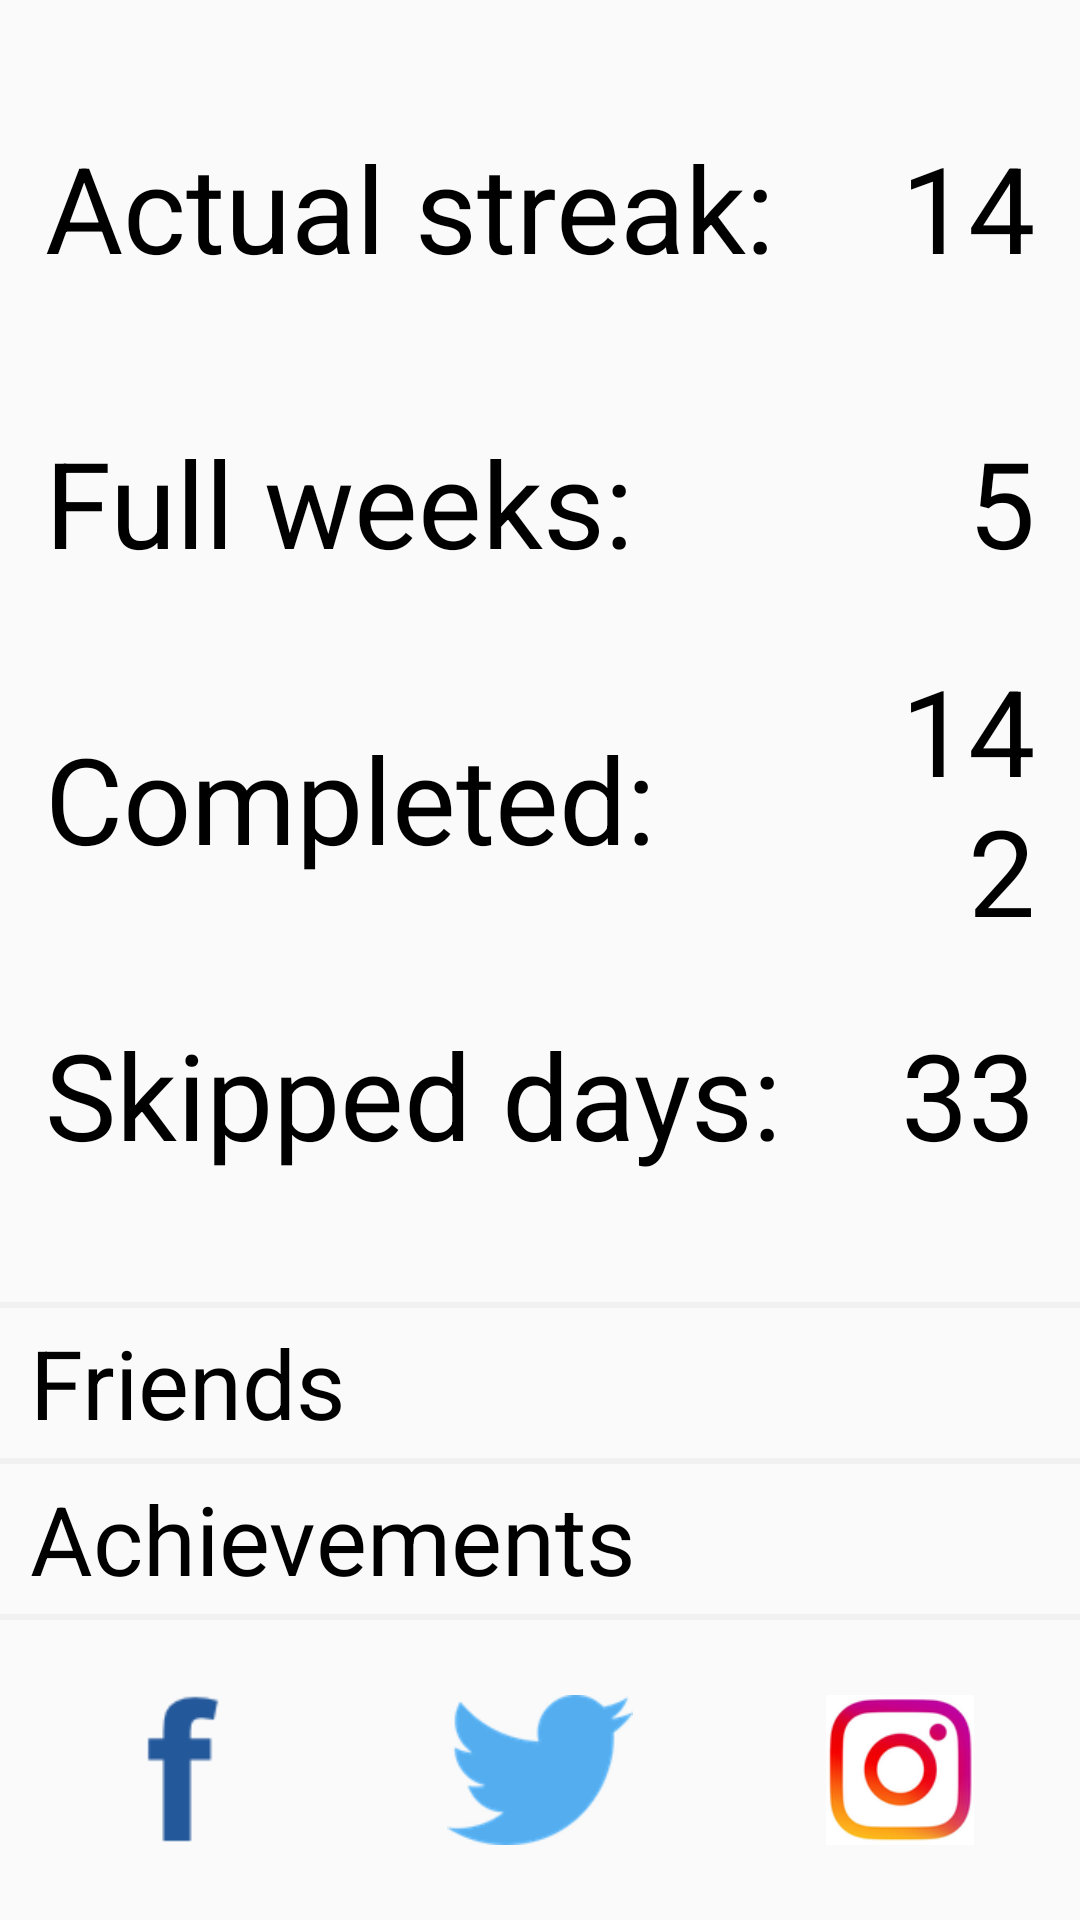

The Android layout XML behind this screen, and the referenced resources:
<!-- AndroidManifest.xml: application theme CustomActionBarTheme -->
<!-- res/layout/social_view.xml -->
<?xml version="1.0" encoding="utf-8"?>
<android.support.constraint.ConstraintLayout xmlns:android="http://schemas.android.com/apk/res/android"
    android:layout_width="match_parent"
    android:layout_height="match_parent"
    xmlns:app="http://schemas.android.com/apk/res-auto"
    xmlns:tools="http://schemas.android.com/tools">

    <View
        android:layout_width="match_parent"
        android:layout_height="200dp">

    </View>

    <LinearLayout
        android:layout_width="match_parent"
        android:layout_height="0dp"
        app:layout_constraintBottom_toTopOf="@id/linear_buttons"
        app:layout_constraintTop_toTopOf="parent"
        android:orientation="horizontal"
        android:paddingTop="20dp"
        android:paddingBottom="20dp"
        android:paddingStart="15dp"
        android:paddingEnd="15dp">
        <LinearLayout
            android:layout_width="0dp"
            android:layout_height="match_parent"
            android:orientation="vertical"
            android:layout_weight="4">
            <TextView
                android:id="@+id/label_1"
                android:layout_width="match_parent"
                android:layout_height="0dp"
                fontPath="fonts/Arial.ttf"
                tools:ignore="MissingPrefix"
                android:textColor="#000000"
                android:text="Actual streak:"
                android:textSize="40sp"
                android:layout_weight="1"
                android:gravity="center_vertical"
                android:lines="1"/>
            <TextView
                android:id="@+id/label_2"
                android:layout_width="match_parent"
                android:layout_height="0dp"
                fontPath="fonts/Arial.ttf"
                tools:ignore="MissingPrefix"
                android:textColor="#000000"
                android:text="Full weeks:"
                android:textSize="40sp"
                android:layout_weight="1"
                android:gravity="center_vertical"/>
            <TextView
                android:id="@+id/label_3"
                android:layout_width="match_parent"
                android:layout_height="0dp"
                fontPath="fonts/Arial.ttf"
                tools:ignore="MissingPrefix"
                android:textColor="#000000"
                android:text="Completed:"
                android:textSize="40sp"
                android:layout_weight="1"
                android:gravity="center_vertical"/>
            <TextView
                android:id="@+id/label_4"
                android:layout_width="match_parent"
                android:layout_height="0dp"
                fontPath="fonts/Arial.ttf"
                tools:ignore="MissingPrefix"
                android:textColor="#000000"
                android:text="Skipped days:"
                android:textSize="40sp"
                android:layout_weight="1"
                android:gravity="center_vertical"/>
        </LinearLayout>
        <LinearLayout
            android:layout_width="0dp"
            android:layout_height="match_parent"
            android:orientation="vertical"
            android:layout_weight="1">
            <TextView
                android:id="@+id/stat_1"
                android:layout_width="match_parent"
                android:layout_height="0dp"
                fontPath="fonts/Arial Bold.ttf"
                tools:ignore="MissingPrefix"
                android:textColor="#000000"
                android:text="14"
                android:textSize="40sp"
                android:layout_weight="1"
                android:gravity="center_vertical|right" />
            <TextView
                android:id="@+id/stat_2"
                android:layout_width="match_parent"
                android:layout_height="0dp"
                fontPath="fonts/Arial Bold.ttf"
                tools:ignore="MissingPrefix"
                android:textColor="#000000"
                android:text="5"
                android:textSize="40sp"
                android:layout_weight="1"
                android:gravity="center_vertical|right" />
            <TextView
                android:id="@+id/stat_3"
                android:layout_width="match_parent"
                android:layout_height="0dp"
                fontPath="fonts/Arial Bold.ttf"
                tools:ignore="MissingPrefix"
                android:textColor="#000000"
                android:text="142"
                android:textSize="40sp"
                android:layout_weight="1"
                android:gravity="center_vertical|right" />
            <TextView
                android:id="@+id/stat_4"
                android:layout_width="match_parent"
                android:layout_height="0dp"
                fontPath="fonts/Arial Bold.ttf"
                tools:ignore="MissingPrefix"
                android:textColor="#000000"
                android:text="33"
                android:textSize="40sp"
                android:layout_weight="1"
                android:gravity="center_vertical|right" />
        </LinearLayout>
    </LinearLayout>

    <LinearLayout
        android:id="@+id/linear_buttons"
        android:layout_width="match_parent"
        android:layout_height="wrap_content"
        android:orientation="vertical"
        app:layout_constraintBottom_toBottomOf="parent">

        <View
            android:layout_width="match_parent"
            android:layout_height="2dp"
            android:background="#f1f1f1" />
        <TextView
            android:id="@+id/friends"
            android:layout_width="match_parent"
            android:layout_height="50dp"
            android:gravity="center_vertical"
            android:textColor="@android:color/black"
            android:textSize="32sp"
            android:text="Friends"
            android:paddingStart="10dp"
            fontPath="fonts/Arial.ttf"
            tools:ignore="MissingPrefix"
            />
        <View
            android:layout_width="match_parent"
            android:layout_height="2dp"
            android:background="#f1f1f1" />
        <TextView
            android:id="@+id/achievements"
            android:layout_width="match_parent"
            android:layout_height="50dp"
            android:gravity="center_vertical"
            android:textColor="@android:color/black"
            android:textSize="32sp"
            android:text="Achievements"
            android:paddingStart="10dp"
            fontPath="fonts/Arial.ttf"
            tools:ignore="MissingPrefix"
            />
        <View
            android:layout_width="match_parent"
            android:layout_height="2dp"
            android:background="#f1f1f1"
            android:layout_marginBottom="25dp"/>

        <LinearLayout
            android:layout_width="match_parent"
            android:layout_height="wrap_content"
            android:orientation="horizontal"
            android:layout_marginBottom="25dp">
            <ImageView
                android:layout_width="match_parent"
                android:layout_height="50dp"
                android:layout_weight="0.33"
                android:src="@drawable/icon_facebook"/>
            <ImageView
                android:layout_width="match_parent"
                android:layout_height="50dp"
                android:layout_weight="0.33"
                android:src="@drawable/icon_twitter"/>
            <ImageView
                android:layout_width="match_parent"
                android:layout_height="50dp"
                android:layout_weight="0.33"
                android:src="@drawable/icon_instagram"/>
        </LinearLayout>

    </LinearLayout>


</android.support.constraint.ConstraintLayout>
<!-- resources referenced by this layout -->
<resources>
  <!-- drawable icon_facebook: png bitmap (drawable-xxhdpi, 1854 bytes) -->
  <!-- drawable icon_instagram: png bitmap (drawable-xxhdpi, 13945 bytes) -->
  <!-- drawable icon_twitter: png bitmap (drawable-xxhdpi, 7929 bytes) -->
  <style name="CustomActionBarTheme" parent="@style/Theme.AppCompat.Light.DarkActionBar">
          <item name="android:actionBarStyle">@style/MyActionBar</item>
          <item name="android:actionBarTabTextStyle">@style/MyActionBarTabText</item>
          <item name="actionBarSize">82sp</item>
  
          
          <item name="actionBarStyle">@style/MyActionBar</item>
          <item name="actionBarTabTextStyle">@style/MyActionBarTabText</item>
      </style>
  <style name="MyActionBar" parent="@style/Widget.AppCompat.Light.ActionBar.Solid.Inverse">
          <item name="android:background">@color/actionbar_background</item>
          <item name="android:titleTextStyle">@style/MyActionBarTitleText</item>
  
          
          <item name="background">@color/actionbar_background</item>
          <item name="titleTextStyle">@style/MyActionBarTitleText</item>
      </style>
  <style name="MyActionBarTabText" parent="@style/Widget.AppCompat.ActionBar.TabText">
          <item name="android:textSize">30sp</item>
      </style>
  <color name="actionbar_background">#00d3f8</color>
  <style name="MyActionBarTitleText" parent="@style/TextAppearance.AppCompat.Widget.ActionBar.Title">
          <item name="android:textSize">50sp</item>
          <item name="android:textStyle">bold</item>
      </style>
</resources>
